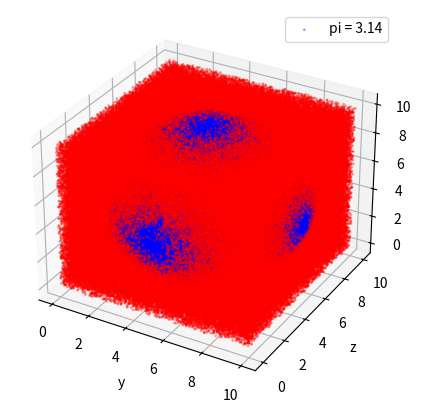

Source code (Python):
import random
import matplotlib.pyplot as plt

area_size = 10
num_inner_points = 0
points_x = []
points_y = []
points_z = []
points_color = []
inner_points_x = []
inner_points_y = []
inner_points_z = []
inner_points_color = []

def add_new_point():
    # Create 2D or 3D coordinates
    x = random.uniform(0, area_size)
    y = random.uniform(0, area_size)
    z = random.uniform(0, area_size) # revise this code if necessary
    points_x.append(x), points_y.append(y), points_z.append(z)# revise this code if necessary
    return x, y, z # revise this code if necessary

def is_in(x, y, z): # revise this code if necessary
    global num_inner_points
    if ((x-5)**2 + (y-5)**2 + (z-5)**2) < 5**2:  # check a point is in a circle or sphere here
        num_inner_points += 1 # count the number of points in a circle or sphere here
        return 'blue'
    else:
        return 'red'

def generate_points(n):
    for _ in range(n):
        points_color.append(is_in(*add_new_point()))

def draw_figure_2d(xs = points_x, ys = points_y, color = points_color):
    pi = round(10, 4) # calculate the value of pi here

    fig = plt.figure(figsize=(5, 5))
    plt.scatter(xs, ys,
                c=color, s=1, alpha=0.3,
                label='pi = {}'.format(pi))
    plt.xlabel('x')
    plt.ylabel('y')
    plt.grid()
    plt.legend()
    plt.show()

def draw_figure_3d(xs = points_x, ys = points_y, zs = points_z, color = points_color):
    global num_inner_points
    x = 6 * num_inner_points/500000
    pi = round(x,2)

    fig = plt.figure(figsize=(5, 5))
    ax = fig.add_subplot(111, projection='3d')
    ax.scatter(xs, ys, zs,
                c=color, s=1, alpha=0.3,
                label='pi = {}'.format(pi))
    plt.xlabel('x')
    plt.xlabel('y')
    plt.ylabel('z')
    plt.grid()
    plt.legend()
    plt.show()

def extract_inner_points():
    for x, y, z, c in zip(points_x, points_y, points_z, points_color):
        if c == 'blue':
            # the variables below should contain only the coordinates of inner points
            inner_points_x.append(x)
            inner_points_y.append(y)
            inner_points_z.append(z) # revise this code if necessary
            inner_points_color = [] # revise this code if necessary


if __name__ == '__main__':
    generate_points(500000)
    extract_inner_points()
    draw_figure_3d() # or draw_figure_3d()
    